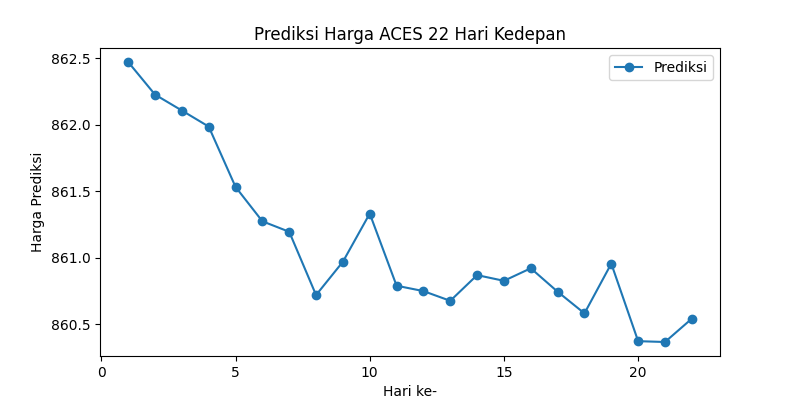

The file beside this chart, header and first rows:
Day, Predicted_Close, Smoothed_Close
1, 862.5, 862.5
2, 862.2, 862.4
3, 862.1, 862.3
4, 862, 862.2
5, 861.5, 862.1
6, 861.3, 862
7, 861.2, 861.9
8, 860.7, 861.7
9, 861, 861.6
10, 861.3, 861.6
11, 860.8, 861.5
12, 860.8, 861.4
13, 860.7, 861.3
14, 860.9, 861.3
15, 860.8, 861.2
16, 860.9, 861.2
17, 860.7, 861.2
18, 860.6, 861.1
19, 861, 861.1
20, 860.4, 861
21, 860.4, 861
22, 860.5, 860.9
